Run: headless pygame with SDL's dummy video driver; simulated clock (each Clock.tick advances the game by its frame time, no real sleeping); random seed 0; keys injected as events and as key.get_pressed() state; no mouse input; restart key RETURN tapped at the start of phases 3 and 4.
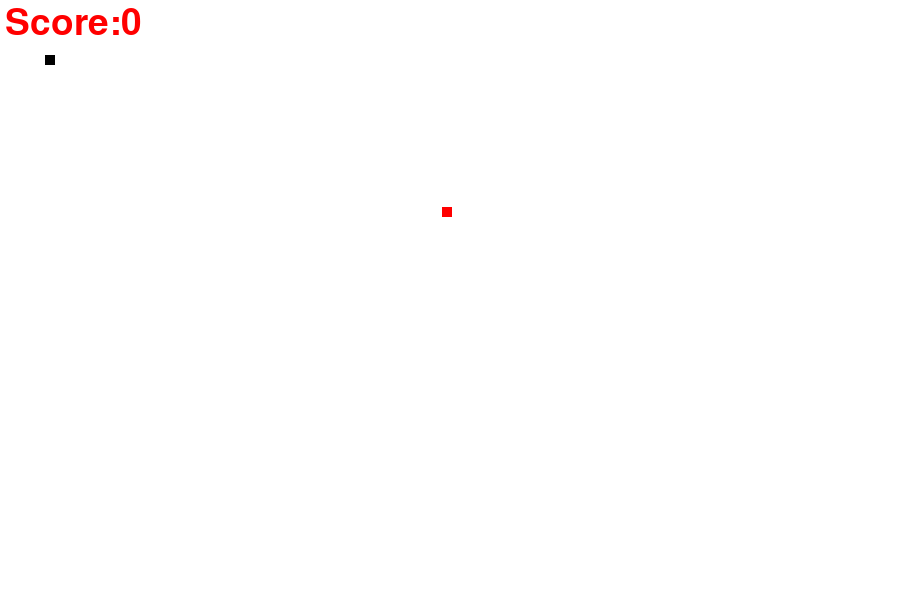
Frame 1 of 4 · flips 1–60 · no input
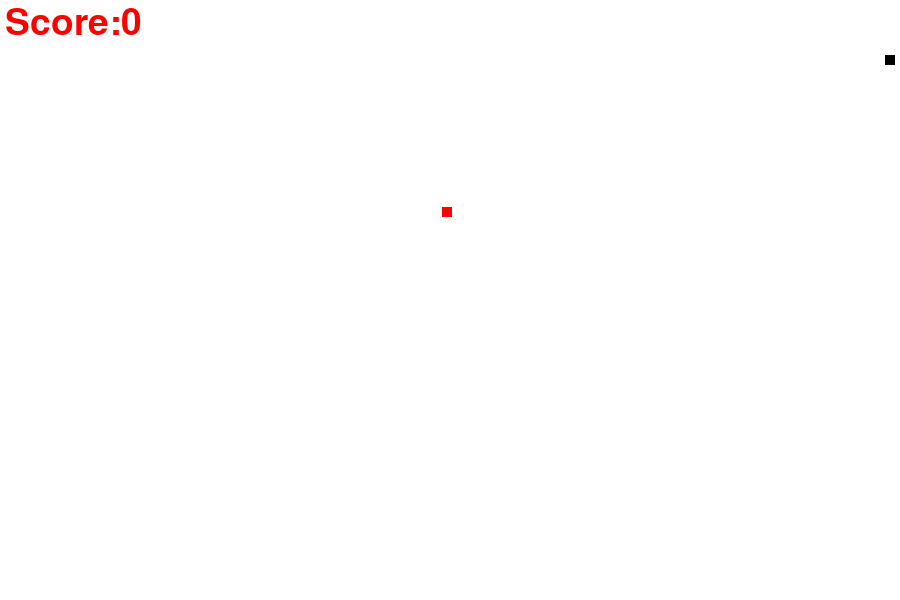
Frame 2 of 4 · flips 61–180 · tapped SPACE, RETURN · held RIGHT (→), D
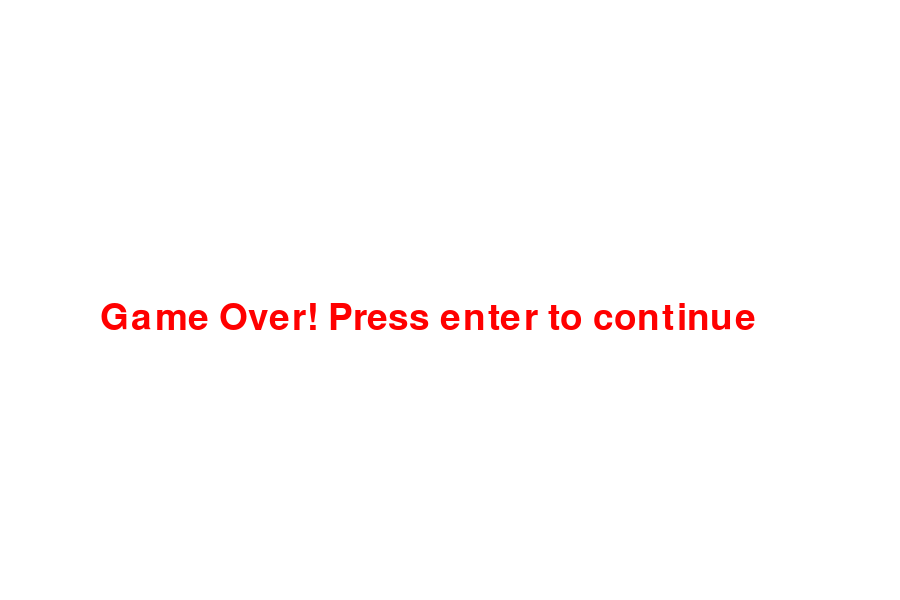
Frame 3 of 4 · flips 181–300 · tapped RETURN · held DOWN (↓), S
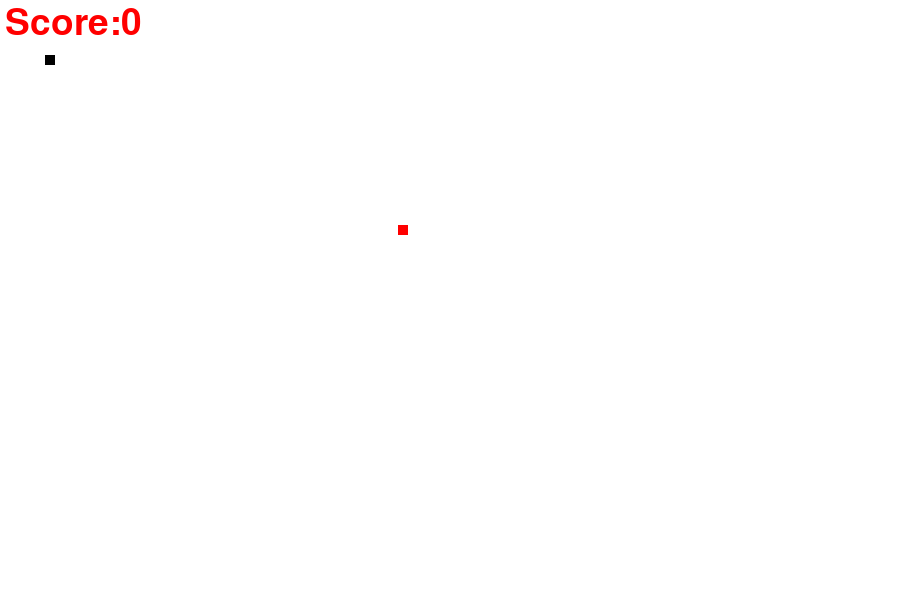
Frame 4 of 4 · flips 301–420 · tapped RETURN · held LEFT (←), A, UP (↑), W

The pygame program that drew these frames:

import pygame
import random
pygame.init()

# colors
white = (255, 255, 255)
red = (255, 0, 0)
black = (0, 0, 0)

screen_width = 900
screen_height = 600

gamewindow = pygame.display.set_mode((screen_width, screen_height))
pygame.display.set_caption("snake with harry")
pygame.display.update()  # to update changes here it is optional

clock = pygame.time.Clock()
font = pygame.font.SysFont(None, 55)


def text_screen(text, color, x, y):
    screen_text = font.render(text, True, color)
    gamewindow.blit(screen_text, [x, y])


def plot_snake(gamewindow, black, snake_list, snake_size):
    for x, y in snake_list:
        pygame.draw.rect(gamewindow, black, [x, y, snake_size, snake_size])


def game_loop():
    # game specific variables
    exit_game = False
    game_over = False

    snake_x = 45
    snake_y = 55
    snake_size = 10

    fps = 30
    score = 0

    # velocity
    velocity = 7
    velocity_x = 0
    velocity_y = 0

    food_x = random.randint(10, screen_width / 2)
    food_y = random.randint(10, screen_height / 2)

    snake_list = []
    snake_length = 1

    # game loop
    while not exit_game:

        if game_over:
            gamewindow.fill(white)
            text_screen("Game Over! Press enter to continue", red, 100, 300)

            for event in pygame.event.get():

                if event.type == pygame.QUIT:
                    exit_game = True

                if event.type == pygame.KEYDOWN:
                    if event.key == pygame.K_RETURN:
                        game_loop()

        else:
            for event in pygame.event.get():
                # print(event)

                if event.type == pygame.QUIT:
                    exit_game = True

                if event.type == pygame.KEYDOWN:

                    if event.key == pygame.K_RIGHT:
                        velocity_x = velocity
                        velocity_y = 0

                    if event.key == pygame.K_LEFT:
                        velocity_x = -velocity
                        velocity_y = 0

                    if event.key == pygame.K_UP:
                        velocity_x = 0
                        velocity_y = -velocity

                    if event.key == pygame.K_DOWN:
                        velocity_x = 0
                        velocity_y = velocity

            snake_x = snake_x + velocity_x
            snake_y = snake_y + velocity_y

            if abs(snake_x - food_x) < 10 and abs(snake_y - food_y) < 10:
                score += 1
                snake_length += 5
                food_x = random.randint(10, screen_width / 2)
                food_y = random.randint(10, screen_height / 2)

            gamewindow.fill(white)

            text_screen("Score:" + str(score * 10), red, 5, 5)
            pygame.draw.rect(gamewindow, red, [food_x, food_y, snake_size, snake_size])

            head = []
            head.append(snake_x)
            head.append(snake_y)
            snake_list.append(head)

            if len(snake_list) > snake_length:
                del snake_list[0]

            if head in snake_list[:-1]:
                game_over = True

            if snake_x<0 or snake_x > screen_width or snake_y < 0 or snake_y > screen_height:
                game_over = True
                print("game over")

            plot_snake(gamewindow, black, snake_list, snake_size)
        pygame.display.update()  # to update changes
        clock.tick(fps)

    pygame.quit()
    quit()


game_loop()
